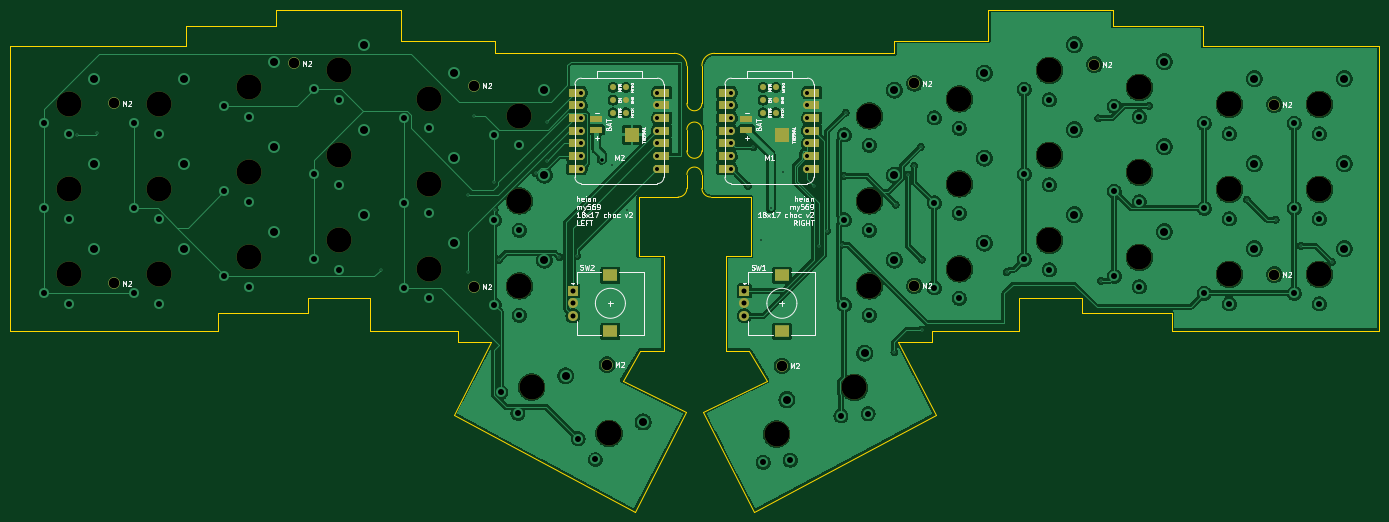
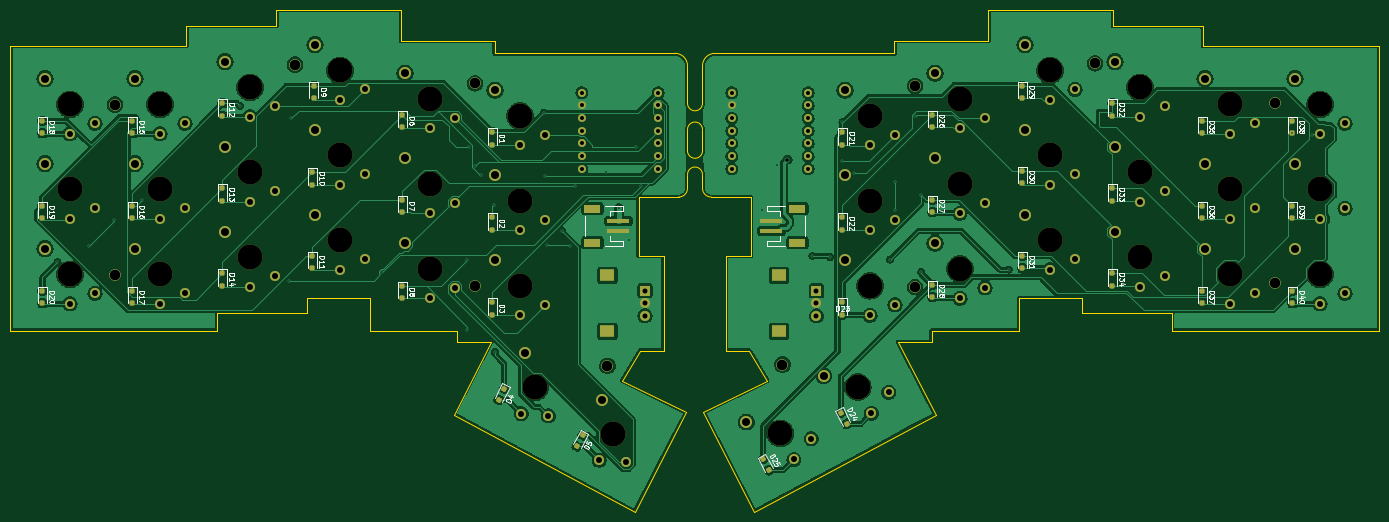
Circuit board: 11 layer files. Board 273.9 x 100.5 mm.
- bottom_copper: splitkb-B_Cu.gbr (281244 bytes)
- bottom_mask: splitkb-B_Mask.gbr (11486 bytes)
- paste: splitkb-B_Paste.gbr (4375 bytes)
- bottom_silk: splitkb-B_Silkscreen.gbr (74229 bytes)
- outline: splitkb-Edge_Cuts.gbr (4398 bytes)
- top_copper: splitkb-F_Cu.gbr (318606 bytes)
- top_mask: splitkb-F_Mask.gbr (5550 bytes)
- paste: splitkb-F_Paste.gbr (1779 bytes)
- top_silk: splitkb-F_Silkscreen.gbr (60367 bytes)
- drill: splitkb-NPTH.drl (860 bytes)
- drill: splitkb-PTH.drl (3821 bytes)

=== bottom_copper: splitkb-B_Cu.gbr (281244 bytes, source omitted) ===
=== bottom_mask: splitkb-B_Mask.gbr (11486 bytes, source omitted) ===
=== paste: splitkb-B_Paste.gbr ===
%TF.GenerationSoftware,KiCad,Pcbnew,10.0.1*%
%TF.CreationDate,2026-04-30T00:11:21-04:00*%
%TF.ProjectId,splitkb,73706c69-746b-4622-9e6b-696361645f70,rev?*%
%TF.SameCoordinates,Original*%
%TF.FileFunction,Paste,Bot*%
%TF.FilePolarity,Positive*%
%FSLAX46Y46*%
G04 Gerber Fmt 4.6, Leading zero omitted, Abs format (unit mm)*
G04 Created by KiCad (PCBNEW 10.0.1) date 2026-04-30 00:11:21*
%MOMM*%
%LPD*%
G01*
G04 APERTURE LIST*
G04 Aperture macros list*
%AMRoundRect*
0 Rectangle with rounded corners*
0 $1 Rounding radius*
0 $2 $3 $4 $5 $6 $7 $8 $9 X,Y pos of 4 corners*
0 Add a 4 corners polygon primitive as box body*
4,1,4,$2,$3,$4,$5,$6,$7,$8,$9,$2,$3,0*
0 Add four circle primitives for the rounded corners*
1,1,$1+$1,$2,$3*
1,1,$1+$1,$4,$5*
1,1,$1+$1,$6,$7*
1,1,$1+$1,$8,$9*
0 Add four rect primitives between the rounded corners*
20,1,$1+$1,$2,$3,$4,$5,0*
20,1,$1+$1,$4,$5,$6,$7,0*
20,1,$1+$1,$6,$7,$8,$9,0*
20,1,$1+$1,$8,$9,$2,$3,0*%
G04 Aperture macros list end*
%ADD10RoundRect,0.250000X-0.250000X0.250000X-0.250000X-0.250000X0.250000X-0.250000X0.250000X0.250000X0*%
%ADD11R,4.600000X1.000000*%
%ADD12R,3.400000X1.600000*%
%ADD13RoundRect,0.250000X-0.337190X0.106316X-0.106316X-0.337190X0.337190X-0.106316X0.106316X0.337190X0*%
%ADD14RoundRect,0.250000X-0.106316X0.337190X-0.337190X-0.106316X0.106316X-0.337190X0.337190X0.106316X0*%
G04 APERTURE END LIST*
D10*
%TO.C,D7*%
X273500000Y-66750000D03*
X273500000Y-69250000D03*
%TD*%
%TO.C,D32*%
X131500000Y-47500000D03*
X131500000Y-50000000D03*
%TD*%
%TO.C,D40*%
X95500000Y-85000000D03*
X95500000Y-87500000D03*
%TD*%
%TO.C,D28*%
X167500000Y-83750000D03*
X167500000Y-86250000D03*
%TD*%
%TO.C,D21*%
X185500000Y-53250000D03*
X185500000Y-55750000D03*
%TD*%
%TO.C,D1*%
X255500000Y-53250000D03*
X255500000Y-55750000D03*
%TD*%
%TO.C,D36*%
X113500000Y-68000000D03*
X113500000Y-70500000D03*
%TD*%
%TO.C,D23*%
X185500000Y-87250000D03*
X185500000Y-89750000D03*
%TD*%
%TO.C,D18*%
X345500000Y-51000000D03*
X345500000Y-53500000D03*
%TD*%
%TO.C,D33*%
X131500000Y-64500000D03*
X131500000Y-67000000D03*
%TD*%
%TO.C,D29*%
X149500000Y-44000000D03*
X149500000Y-46500000D03*
%TD*%
%TO.C,D38*%
X95500000Y-51000000D03*
X95500000Y-53500000D03*
%TD*%
%TO.C,D26*%
X167500000Y-49750000D03*
X167500000Y-52250000D03*
%TD*%
%TO.C,D31*%
X149500000Y-78000000D03*
X149500000Y-80500000D03*
%TD*%
%TO.C,D22*%
X185500000Y-70250000D03*
X185500000Y-72750000D03*
%TD*%
%TO.C,D15*%
X327500000Y-51000000D03*
X327500000Y-53500000D03*
%TD*%
%TO.C,D11*%
X291500000Y-78000000D03*
X291500000Y-80500000D03*
%TD*%
%TO.C,D19*%
X345500000Y-68000000D03*
X345500000Y-70500000D03*
%TD*%
%TO.C,D35*%
X113500000Y-51000000D03*
X113500000Y-53500000D03*
%TD*%
%TO.C,D39*%
X95500000Y-68000000D03*
X95500000Y-70500000D03*
%TD*%
%TO.C,D3*%
X255500000Y-87250000D03*
X255500000Y-89750000D03*
%TD*%
%TO.C,D20*%
X345500000Y-85000000D03*
X345500000Y-87500000D03*
%TD*%
%TO.C,D27*%
X167500000Y-66750000D03*
X167500000Y-69250000D03*
%TD*%
%TO.C,D9*%
X291250000Y-44000000D03*
X291250000Y-46500000D03*
%TD*%
%TO.C,D37*%
X113500000Y-85000000D03*
X113500000Y-87500000D03*
%TD*%
%TO.C,D2*%
X255500000Y-70250000D03*
X255500000Y-72750000D03*
%TD*%
D11*
%TO.C,J2*%
X199700000Y-71000000D03*
X199700000Y-73000000D03*
D12*
X194500000Y-68600000D03*
X194500000Y-75400000D03*
%TD*%
D10*
%TO.C,D30*%
X149500000Y-61000000D03*
X149500000Y-63500000D03*
%TD*%
D13*
%TO.C,D4*%
X253103223Y-104585003D03*
X254257595Y-106802531D03*
%TD*%
D10*
%TO.C,D12*%
X309500000Y-47500000D03*
X309500000Y-50000000D03*
%TD*%
%TO.C,D10*%
X291500000Y-61250000D03*
X291500000Y-63750000D03*
%TD*%
D13*
%TO.C,D5*%
X237479863Y-113891236D03*
X238634235Y-116108764D03*
%TD*%
D10*
%TO.C,D6*%
X273500000Y-49750000D03*
X273500000Y-52250000D03*
%TD*%
%TO.C,D16*%
X327500000Y-68000000D03*
X327500000Y-70500000D03*
%TD*%
D11*
%TO.C,J1*%
X230300000Y-73000000D03*
X230300000Y-71000000D03*
D12*
X235500000Y-75400000D03*
X235500000Y-68600000D03*
%TD*%
D14*
%TO.C,D24*%
X185827186Y-109391236D03*
X184672814Y-111608764D03*
%TD*%
%TO.C,D25*%
X201327186Y-118641236D03*
X200172814Y-120858764D03*
%TD*%
D10*
%TO.C,D13*%
X309500000Y-64500000D03*
X309500000Y-67000000D03*
%TD*%
%TO.C,D17*%
X327500000Y-85000000D03*
X327500000Y-87500000D03*
%TD*%
%TO.C,D8*%
X273500000Y-84000000D03*
X273500000Y-86500000D03*
%TD*%
%TO.C,D14*%
X309500000Y-81500000D03*
X309500000Y-84000000D03*
%TD*%
%TO.C,D34*%
X131500000Y-81500000D03*
X131500000Y-84000000D03*
%TD*%
M02*

=== bottom_silk: splitkb-B_Silkscreen.gbr (74229 bytes, source omitted) ===
=== outline: splitkb-Edge_Cuts.gbr ===
%TF.GenerationSoftware,KiCad,Pcbnew,10.0.1*%
%TF.CreationDate,2026-04-30T00:11:21-04:00*%
%TF.ProjectId,splitkb,73706c69-746b-4622-9e6b-696361645f70,rev?*%
%TF.SameCoordinates,Original*%
%TF.FileFunction,Profile,NP*%
%FSLAX46Y46*%
G04 Gerber Fmt 4.6, Leading zero omitted, Abs format (unit mm)*
G04 Created by KiCad (PCBNEW 10.0.1) date 2026-04-30 00:11:21*
%MOMM*%
%LPD*%
G01*
G04 APERTURE LIST*
%TA.AperFunction,Profile*%
%ADD10C,0.050000*%
%TD*%
G04 APERTURE END LIST*
D10*
X78125000Y-36000000D02*
X78125000Y-93000000D01*
X113375000Y-32000000D02*
X113375000Y-36000000D01*
X113375000Y-32000000D02*
X115125000Y-32000000D01*
X113375000Y-36000000D02*
X78125000Y-36000000D01*
X119625000Y-89500000D02*
X119625000Y-93000000D01*
X119625000Y-93000000D02*
X78125000Y-93000000D01*
X131375000Y-28750000D02*
X131375000Y-32000000D01*
X131375000Y-32000000D02*
X115125000Y-32000000D01*
X137625000Y-86500000D02*
X137625000Y-89500000D01*
X137625000Y-89500000D02*
X119625000Y-89500000D01*
X150125000Y-86500000D02*
X137625000Y-86500000D01*
X150125000Y-93000000D02*
X150125000Y-86500000D01*
X156375000Y-28750000D02*
X131375000Y-28750000D01*
X156375000Y-35000000D02*
X156375000Y-28750000D01*
X166875000Y-109750000D02*
X203125000Y-129250000D01*
X167625000Y-93000000D02*
X150125000Y-93000000D01*
X167625000Y-93000000D02*
X167625000Y-95250000D01*
X174375000Y-95250000D02*
X166875000Y-109750000D01*
X174375000Y-95250000D02*
X167625000Y-95250000D01*
X175125000Y-35000000D02*
X156375000Y-35000000D01*
X175125000Y-37500000D02*
X175125000Y-35000000D01*
X175125000Y-37500000D02*
X211000000Y-37500000D01*
X200625000Y-103000000D02*
X204125000Y-97000000D01*
X203125000Y-129250000D02*
X213375000Y-109250000D01*
X203875000Y-66250000D02*
X203875000Y-78000000D01*
X208875000Y-78000000D02*
X203875000Y-78000000D01*
X208875000Y-78000000D02*
X208875000Y-97000000D01*
X208875000Y-97000000D02*
X204125000Y-97000000D01*
X211000000Y-37500000D02*
G75*
G02*
X213500000Y-40000000I0J-2500000D01*
G01*
X211750000Y-66250000D02*
X203875000Y-66250000D01*
X213375000Y-109250000D02*
X200625000Y-103000000D01*
X213500000Y-40000000D02*
X213500000Y-47500000D01*
X213500000Y-52750000D02*
X213500000Y-57000000D01*
X213500000Y-52750000D02*
G75*
G02*
X216500000Y-52750000I1500000J0D01*
G01*
X213500000Y-61750000D02*
X213500000Y-64500000D01*
X213500000Y-61750000D02*
G75*
G02*
X216500000Y-61750000I1500000J0D01*
G01*
X213500000Y-64500000D02*
G75*
G02*
X211750000Y-66250000I-1750000J0D01*
G01*
X216500000Y-40000000D02*
X216500000Y-47500000D01*
X216500000Y-40000000D02*
G75*
G02*
X219000000Y-37500000I2500000J0D01*
G01*
X216500000Y-47500000D02*
G75*
G02*
X213500000Y-47500000I-1500000J0D01*
G01*
X216500000Y-52750000D02*
X216500000Y-57000000D01*
X216500000Y-57000000D02*
G75*
G02*
X213500000Y-57000000I-1500000J0D01*
G01*
X216500000Y-61750000D02*
X216500000Y-64500000D01*
X216750000Y-109250000D02*
X229500000Y-103000000D01*
X218250000Y-66250000D02*
G75*
G02*
X216500000Y-64500000I0J1750000D01*
G01*
X218250000Y-66250000D02*
X226250000Y-66250000D01*
X219000000Y-37500000D02*
X255000000Y-37500000D01*
X221250000Y-78000000D02*
X221250000Y-97000000D01*
X221250000Y-78000000D02*
X226250000Y-78000000D01*
X221250000Y-97000000D02*
X226000000Y-97000000D01*
X226250000Y-78000000D02*
X226250000Y-66250000D01*
X227000000Y-129250000D02*
X216750000Y-109250000D01*
X229500000Y-103000000D02*
X226000000Y-97000000D01*
X255000000Y-35000000D02*
X273750000Y-35000000D01*
X255000000Y-37500000D02*
X255000000Y-35000000D01*
X255750000Y-95250000D02*
X262500000Y-95250000D01*
X255750000Y-95250000D02*
X263250000Y-109750000D01*
X262500000Y-93000000D02*
X262500000Y-95250000D01*
X262500000Y-93000000D02*
X280000000Y-93000000D01*
X263250000Y-109750000D02*
X227000000Y-129250000D01*
X273750000Y-28750000D02*
X298750000Y-28750000D01*
X273750000Y-35000000D02*
X273750000Y-28750000D01*
X280000000Y-86500000D02*
X292500000Y-86500000D01*
X280000000Y-93000000D02*
X280000000Y-86500000D01*
X292500000Y-86500000D02*
X292500000Y-89500000D01*
X292500000Y-89500000D02*
X310500000Y-89500000D01*
X298750000Y-28750000D02*
X298750000Y-32000000D01*
X298750000Y-32000000D02*
X315000000Y-32000000D01*
X310500000Y-89500000D02*
X310500000Y-93000000D01*
X310500000Y-93000000D02*
X352000000Y-93000000D01*
X316750000Y-32000000D02*
X315000000Y-32000000D01*
X316750000Y-32000000D02*
X316750000Y-36000000D01*
X316750000Y-36000000D02*
X352000000Y-36000000D01*
X352000000Y-36000000D02*
X352000000Y-93000000D01*
M02*

=== top_copper: splitkb-F_Cu.gbr (318606 bytes, source omitted) ===
=== top_mask: splitkb-F_Mask.gbr (5550 bytes, source omitted) ===
=== paste: splitkb-F_Paste.gbr ===
%TF.GenerationSoftware,KiCad,Pcbnew,10.0.1*%
%TF.CreationDate,2026-04-30T00:11:21-04:00*%
%TF.ProjectId,splitkb,73706c69-746b-4622-9e6b-696361645f70,rev?*%
%TF.SameCoordinates,Original*%
%TF.FileFunction,Paste,Top*%
%TF.FilePolarity,Positive*%
%FSLAX46Y46*%
G04 Gerber Fmt 4.6, Leading zero omitted, Abs format (unit mm)*
G04 Created by KiCad (PCBNEW 10.0.1) date 2026-04-30 00:11:21*
%MOMM*%
%LPD*%
G01*
G04 APERTURE LIST*
%ADD10R,3.000000X1.600000*%
%ADD11R,2.400000X1.200000*%
%ADD12C,1.200000*%
%ADD13R,3.000000X3.000000*%
G04 APERTURE END LIST*
D10*
%TO.C,M1*%
X221385000Y-45380000D03*
X221385000Y-47920000D03*
X221385000Y-50460000D03*
X221385000Y-53000000D03*
X221385000Y-55540000D03*
X221385000Y-58080000D03*
X221385000Y-60620000D03*
X238620000Y-60620000D03*
X238620000Y-58080000D03*
X238620000Y-55540000D03*
X238620000Y-53000000D03*
X238620000Y-50460000D03*
X238620000Y-47920000D03*
X238620000Y-45380000D03*
D11*
X225400000Y-50700000D03*
X225400000Y-52800000D03*
D12*
X228730000Y-44320000D03*
X228730000Y-46860000D03*
X228730000Y-49400000D03*
X231270000Y-49400000D03*
X231270000Y-46860000D03*
X231270000Y-44320000D03*
D13*
X232500000Y-53750000D03*
%TD*%
D10*
%TO.C,M2*%
X191385000Y-45380000D03*
X191385000Y-47920000D03*
X191385000Y-50460000D03*
X191385000Y-53000000D03*
X191385000Y-55540000D03*
X191385000Y-58080000D03*
X191385000Y-60620000D03*
X208620000Y-60620000D03*
X208620000Y-58080000D03*
X208620000Y-55540000D03*
X208620000Y-53000000D03*
X208620000Y-50460000D03*
X208620000Y-47920000D03*
X208620000Y-45380000D03*
D11*
X195400000Y-50700000D03*
X195400000Y-52800000D03*
D12*
X198730000Y-44320000D03*
X198730000Y-46860000D03*
X198730000Y-49400000D03*
X201270000Y-49400000D03*
X201270000Y-46860000D03*
X201270000Y-44320000D03*
D13*
X202500000Y-53750000D03*
%TD*%
M02*

=== top_silk: splitkb-F_Silkscreen.gbr (60367 bytes, source omitted) ===
=== drill: splitkb-NPTH.drl ===
M48
; DRILL file KiCad 10.0.1 date 2026-04-30T00:11:43
; FORMAT={-:-/ absolute / metric / decimal}
; #@! TF.CreationDate,2026-04-30T00:11:43-04:00
; #@! TF.GenerationSoftware,Kicad,Pcbnew,10.0.1
; #@! TF.FileFunction,NonPlated,1,2,NPTH
FMAT,2
METRIC
; #@! TA.AperFunction,NonPlated,NPTH,ComponentDrill
T1C5.000
%
G90
G05
T1
X90.0Y-47.7
X90.0Y-64.7
X90.0Y-81.7
X108.0Y-47.7
X108.0Y-64.7
X108.0Y-81.7
X126.0Y-44.3
X126.0Y-61.3
X126.0Y-78.3
X144.0Y-40.9
X144.0Y-57.9
X144.0Y-74.9
X162.0Y-46.6
X162.0Y-63.6
X162.0Y-80.6
X180.0Y-50.0
X180.0Y-67.0
X180.0Y-84.0
X182.437Y-104.25
X197.937Y-113.5
X231.443Y-113.627
X247.0Y-104.321
X250.0Y-50.0
X250.0Y-67.0
X250.0Y-84.0
X268.0Y-46.6
X268.0Y-63.6
X268.0Y-80.6
X286.0Y-40.9
X286.0Y-57.9
X286.0Y-74.9
X304.0Y-44.3
X304.0Y-61.3
X304.0Y-78.3
X322.0Y-47.7
X322.0Y-64.7
X322.0Y-81.7
X340.0Y-47.7
X340.0Y-64.7
X340.0Y-81.7
M30

=== drill: splitkb-PTH.drl ===
M48
; DRILL file KiCad 10.0.1 date 2026-04-30T00:11:43
; FORMAT={-:-/ absolute / metric / decimal}
; #@! TF.CreationDate,2026-04-30T00:11:43-04:00
; #@! TF.GenerationSoftware,Kicad,Pcbnew,10.0.1
; #@! TF.FileFunction,Plated,1,2,PTH
FMAT,2
METRIC
; #@! TA.AperFunction,Plated,PTH,ViaDrill
T1C0.300
; #@! TA.AperFunction,Plated,PTH,ViaDrill
T2C0.700
; #@! TA.AperFunction,Plated,PTH,ComponentDrill
T3C0.800
; #@! TA.AperFunction,Plated,PTH,ComponentDrill
T4C1.000
; #@! TA.AperFunction,Plated,PTH,ComponentDrill
T5C1.200
; #@! TA.AperFunction,Plated,PTH,ComponentDrill
T6C1.600
; #@! TA.AperFunction,Plated,PTH,ComponentDrill
T7C2.000
; #@! TA.AperFunction,Plated,PTH,ComponentDrill
T8C2.100
%
G90
G05
T1
X91.5Y-53.75
X95.5Y-53.5
X152.25Y-80.75
X169.75Y-65.75
X169.75Y-81.25
X171.0Y-50.0
X175.0Y-63.25
X175.034Y-68.784
X176.0Y-78.75
X183.25Y-61.5
X185.5Y-51.25
X185.5Y-59.0
X188.0Y-78.25
X191.5Y-78.0
X198.5Y-59.75
X201.5Y-68.75
X225.75Y-64.0
X226.75Y-56.25
X228.25Y-74.75
X230.25Y-68.5
X232.75Y-61.25
X239.0Y-64.0
X240.0Y-76.0
X241.6Y-73.0
X244.5Y-75.75
X245.0Y-62.0
X245.25Y-49.36
X255.0Y-97.25
X255.25Y-67.75
X257.75Y-61.75
X259.0Y-60.0
X260.25Y-56.25
X260.5Y-78.75
X260.5Y-92.75
X277.5Y-81.25
X295.75Y-50.5
X296.25Y-83.0
X306.0Y-48.0
X325.5Y-66.75
X331.25Y-70.75
X336.25Y-76.0
X342.5Y-79.25
T2
X196.5Y-58.75
T3
X192.385Y-45.38
X192.385Y-47.92
X192.385Y-50.46
X192.385Y-53.0
X192.385Y-55.54
X192.385Y-58.08
X192.385Y-60.62
X207.62Y-45.38
X207.62Y-47.92
X207.62Y-50.46
X207.62Y-53.0
X207.62Y-55.54
X207.62Y-58.08
X207.62Y-60.62
X222.385Y-45.38
X222.385Y-47.92
X222.385Y-50.46
X222.385Y-53.0
X222.385Y-55.54
X222.385Y-58.08
X222.385Y-60.62
X237.62Y-45.38
X237.62Y-47.92
X237.62Y-50.46
X237.62Y-53.0
X237.62Y-55.54
X237.62Y-58.08
X237.62Y-60.62
T4
X190.7Y-85.0
X190.7Y-87.5
X190.7Y-90.0
X225.0Y-85.0
X225.0Y-87.5
X225.0Y-90.0
T5
X85.0Y-51.5
X85.0Y-68.5
X85.0Y-85.5
X90.0Y-53.6
X90.0Y-70.6
X90.0Y-87.6
X103.0Y-51.5
X103.0Y-68.5
X103.0Y-85.5
X108.0Y-53.6
X108.0Y-70.6
X108.0Y-87.6
X121.0Y-48.1
X121.0Y-65.1
X121.0Y-82.1
X126.0Y-50.2
X126.0Y-67.2
X126.0Y-84.2
X139.0Y-44.7
X139.0Y-61.7
X139.0Y-78.7
X144.0Y-46.8
X144.0Y-63.8
X144.0Y-80.8
X157.0Y-50.4
X157.0Y-67.4
X157.0Y-84.4
X162.0Y-52.5
X162.0Y-69.5
X162.0Y-86.5
X175.0Y-53.8
X175.0Y-70.8
X175.0Y-87.8
X176.247Y-105.312
X179.713Y-109.483
X180.0Y-55.9
X180.0Y-72.9
X180.0Y-89.9
X191.747Y-114.562
X195.213Y-118.733
X228.763Y-119.306
X234.167Y-118.86
X244.32Y-110.0
X245.0Y-53.8
X245.0Y-70.8
X245.0Y-87.8
X249.724Y-109.554
X250.0Y-55.9
X250.0Y-72.9
X250.0Y-89.9
X263.0Y-50.4
X263.0Y-67.4
X263.0Y-84.4
X268.0Y-52.5
X268.0Y-69.5
X268.0Y-86.5
X281.0Y-44.7
X281.0Y-61.7
X281.0Y-78.7
X286.0Y-46.8
X286.0Y-63.8
X286.0Y-80.8
X299.0Y-48.1
X299.0Y-65.1
X299.0Y-82.1
X304.0Y-50.2
X304.0Y-67.2
X304.0Y-84.2
X317.0Y-51.5
X317.0Y-68.5
X317.0Y-85.5
X322.0Y-53.6
X322.0Y-70.6
X322.0Y-87.6
X335.0Y-51.5
X335.0Y-68.5
X335.0Y-85.5
X340.0Y-53.6
X340.0Y-70.6
X340.0Y-87.6
T6
X95.0Y-42.55
X95.0Y-59.55
X95.0Y-76.55
X113.0Y-42.55
X113.0Y-59.55
X113.0Y-76.55
X131.0Y-39.15
X131.0Y-56.15
X131.0Y-73.15
X149.0Y-35.75
X149.0Y-52.75
X149.0Y-69.75
X167.0Y-41.45
X167.0Y-58.45
X167.0Y-75.45
X185.0Y-44.85
X185.0Y-61.85
X185.0Y-78.85
X189.25Y-101.991
X204.75Y-111.241
X233.5Y-106.75
X249.057Y-97.444
X255.0Y-44.85
X255.0Y-61.85
X255.0Y-78.85
X273.0Y-41.45
X273.0Y-58.45
X273.0Y-75.45
X291.0Y-35.75
X291.0Y-52.75
X291.0Y-69.75
X309.0Y-39.15
X309.0Y-56.15
X309.0Y-73.15
X327.0Y-42.55
X327.0Y-59.55
X327.0Y-76.55
X345.0Y-42.55
X345.0Y-59.55
X345.0Y-76.55
T8
X99.0Y-47.5
X99.0Y-83.5
X135.0Y-39.5
X171.0Y-44.0
X171.0Y-84.25
X197.5Y-99.75
X232.5Y-100.0
X259.0Y-43.5
X259.0Y-84.0
X295.0Y-39.75
X331.0Y-47.75
X331.0Y-81.75
T7
G00X197.95Y-81.9
M15
G01X198.45Y-81.9
M16
G05
G00X197.95Y-93.1
M15
G01X198.45Y-93.1
M16
G05
G00X232.25Y-81.9
M15
G01X232.75Y-81.9
M16
G05
G00X232.25Y-93.1
M15
G01X232.75Y-93.1
M16
G05
M30
